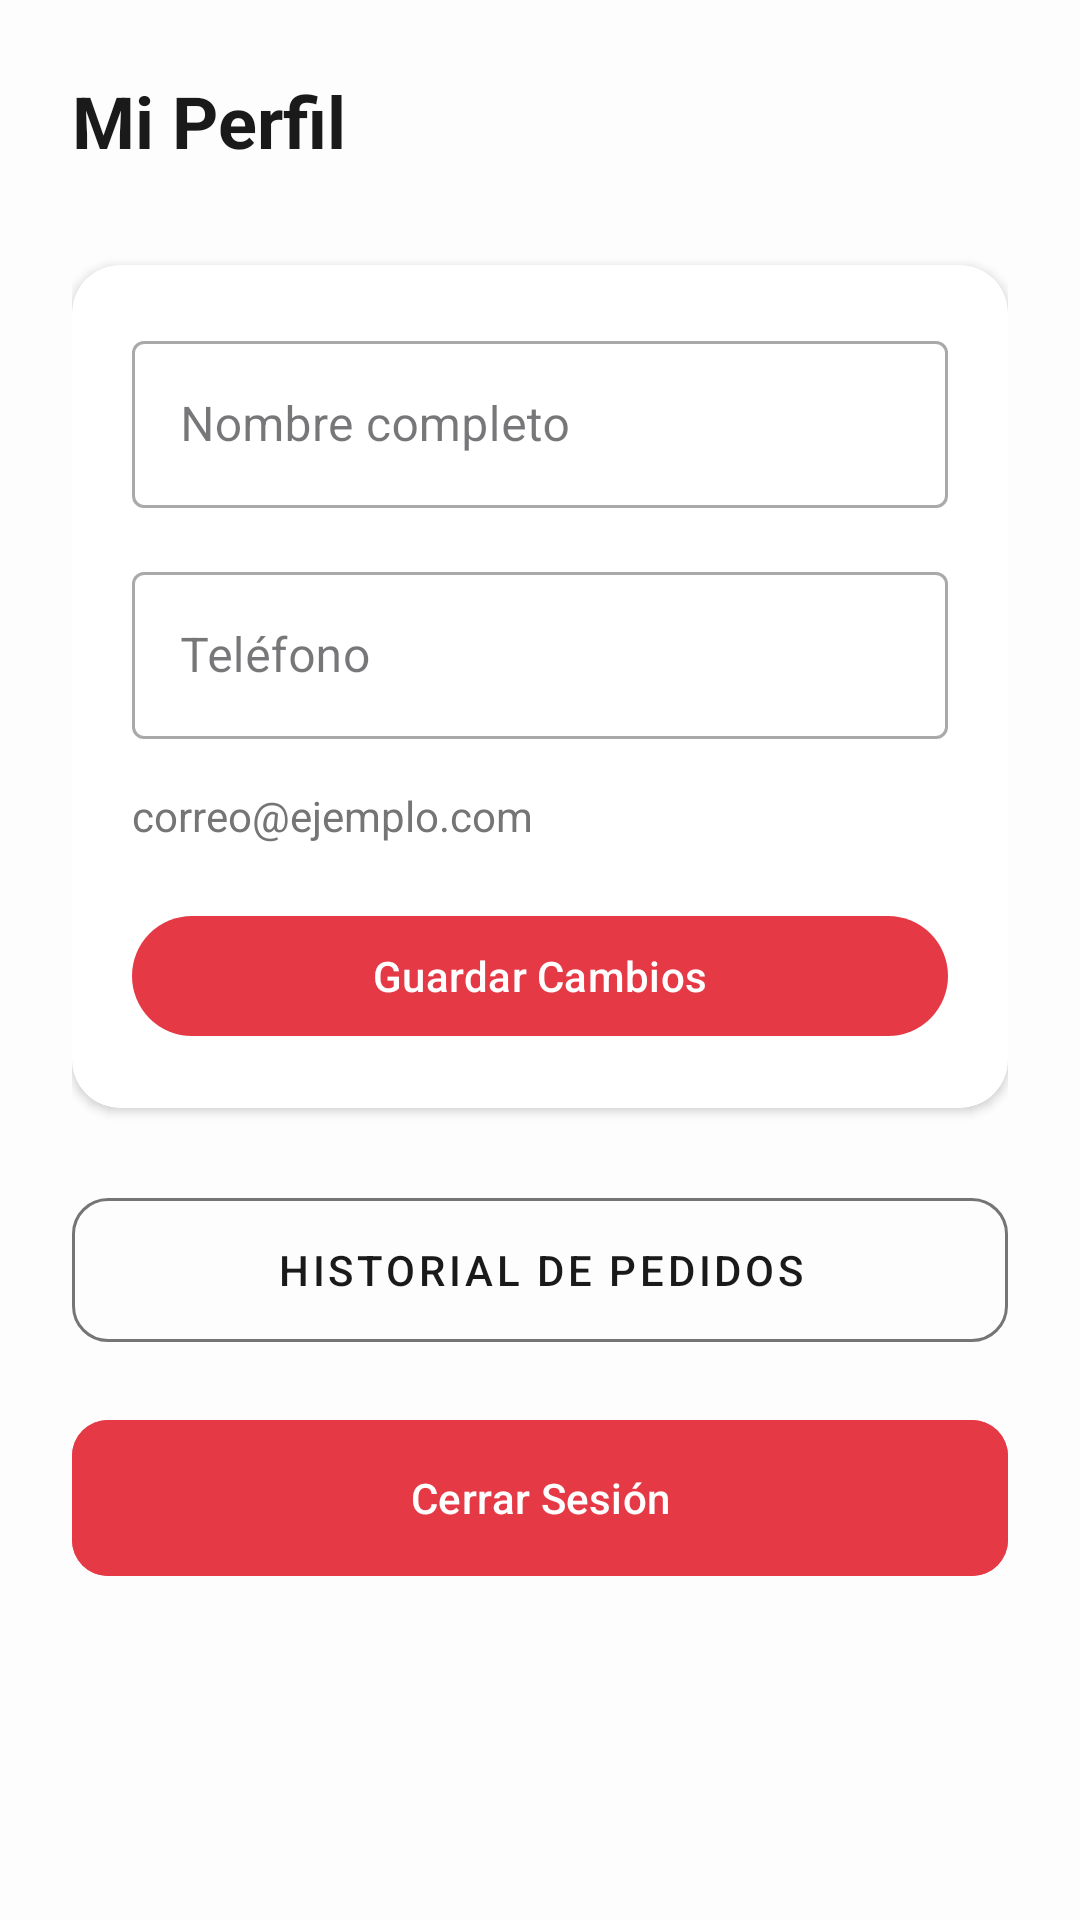

Produce the Android XML layout that renders to this screen, including the resource entries it uses.
<!-- AndroidManifest.xml: application theme Theme.FoodExpress -->
<!-- res/layout/activity_profile.xml -->
<?xml version="1.0" encoding="utf-8"?>
<androidx.constraintlayout.widget.ConstraintLayout xmlns:android="http://schemas.android.com/apk/res/android"
    xmlns:app="http://schemas.android.com/apk/res-auto"
    android:layout_width="match_parent"
    android:layout_height="match_parent"
    android:background="@color/fondo_principal"
    android:padding="24dp">

    <TextView
        android:id="@+id/tvProfileTitle"
        android:layout_width="wrap_content"
        android:layout_height="wrap_content"
        android:text="Mi Perfil"
        android:textColor="@color/texto_principal"
        android:textSize="24sp"
        android:textStyle="bold"
        app:layout_constraintStart_toStartOf="parent"
        app:layout_constraintTop_toTopOf="parent" />

    <com.google.android.material.card.MaterialCardView
        android:id="@+id/cvUserInfo"
        style="@style/CardStyle"
        android:layout_width="match_parent"
        android:layout_height="wrap_content"
        android:layout_marginTop="32dp"
        app:cardCornerRadius="16dp"
        app:layout_constraintTop_toBottomOf="@id/tvProfileTitle">

        <LinearLayout
            android:layout_width="match_parent"
            android:layout_height="wrap_content"
            android:orientation="vertical"
            android:padding="20dp">

            <com.google.android.material.textfield.TextInputLayout
                style="@style/Widget.MaterialComponents.TextInputLayout.OutlinedBox"
                android:layout_width="match_parent"
                android:layout_height="wrap_content"
                android:hint="Nombre completo">
                <com.google.android.material.textfield.TextInputEditText
                    android:id="@+id/etProfileNombre"
                    android:layout_width="match_parent"
                    android:layout_height="wrap_content" />
            </com.google.android.material.textfield.TextInputLayout>

            <com.google.android.material.textfield.TextInputLayout
                style="@style/Widget.MaterialComponents.TextInputLayout.OutlinedBox"
                android:layout_width="match_parent"
                android:layout_height="wrap_content"
                android:layout_marginTop="16dp"
                android:hint="Teléfono">
                <com.google.android.material.textfield.TextInputEditText
                    android:id="@+id/etProfileTelefono"
                    android:layout_width="match_parent"
                    android:layout_height="wrap_content"
                    android:inputType="phone" />
            </com.google.android.material.textfield.TextInputLayout>

            <TextView
                android:id="@+id/tvProfileEmail"
                android:layout_width="wrap_content"
                android:layout_height="wrap_content"
                android:layout_marginTop="16dp"
                android:text="correo@ejemplo.com"
                android:textColor="@color/texto_secundario" />

            <com.google.android.material.button.MaterialButton
                android:id="@+id/btnSaveProfile"
                android:layout_width="match_parent"
                android:layout_height="wrap_content"
                android:layout_marginTop="20dp"
                android:text="Guardar Cambios" />

        </LinearLayout>
    </com.google.android.material.card.MaterialCardView>

    <com.google.android.material.button.MaterialButton
        android:id="@+id/btnOrderHistory"
        style="@style/Widget.MaterialComponents.Button.OutlinedButton"
        android:layout_width="match_parent"
        android:layout_height="60dp"
        android:layout_marginTop="24dp"
        android:text="Historial de Pedidos"
        android:textColor="@color/texto_principal"
        app:cornerRadius="12dp"
        app:layout_constraintTop_toBottomOf="@id/cvUserInfo"
        app:strokeColor="@color/texto_secundario" />

    <com.google.android.material.button.MaterialButton
        android:id="@+id/btnLogout"
        android:layout_width="match_parent"
        android:layout_height="60dp"
        android:layout_marginTop="16dp"
        android:backgroundTint="@color/rojo_carmesí"
        android:text="Cerrar Sesión"
        android:textColor="@android:color/white"
        app:cornerRadius="12dp"
        app:layout_constraintTop_toBottomOf="@id/btnOrderHistory" />

</androidx.constraintlayout.widget.ConstraintLayout>
<!-- resources referenced by this layout -->
<resources>
  <color name="fondo_principal">#FDFDFD</color>
  <color name="texto_principal">#1A1A1A</color>
  <color name="texto_secundario">#757575</color>
  <style name="CardStyle" parent="Widget.Material3.CardView.Elevated">
          <item name="cardCornerRadius">16dp</item>
          <item name="cardElevation">2dp</item>
          <item name="cardBackgroundColor">@color/card_background</item>
      </style>
  <style name="Theme.FoodExpress" parent="Base.Theme.FoodExpress" />
  <color name="card_background">#FFFFFF</color>
  <style name="Base.Theme.FoodExpress" parent="Theme.Material3.DayNight.NoActionBar">
          <item name="colorPrimary">@color/rojo_carmesí</item>
          <item name="android:statusBarColor">@color/fondo_principal</item>
          <item name="android:windowLightStatusBar">true</item>
          <item name="android:colorBackground">@color/fondo_principal</item>
      </style>
</resources>
